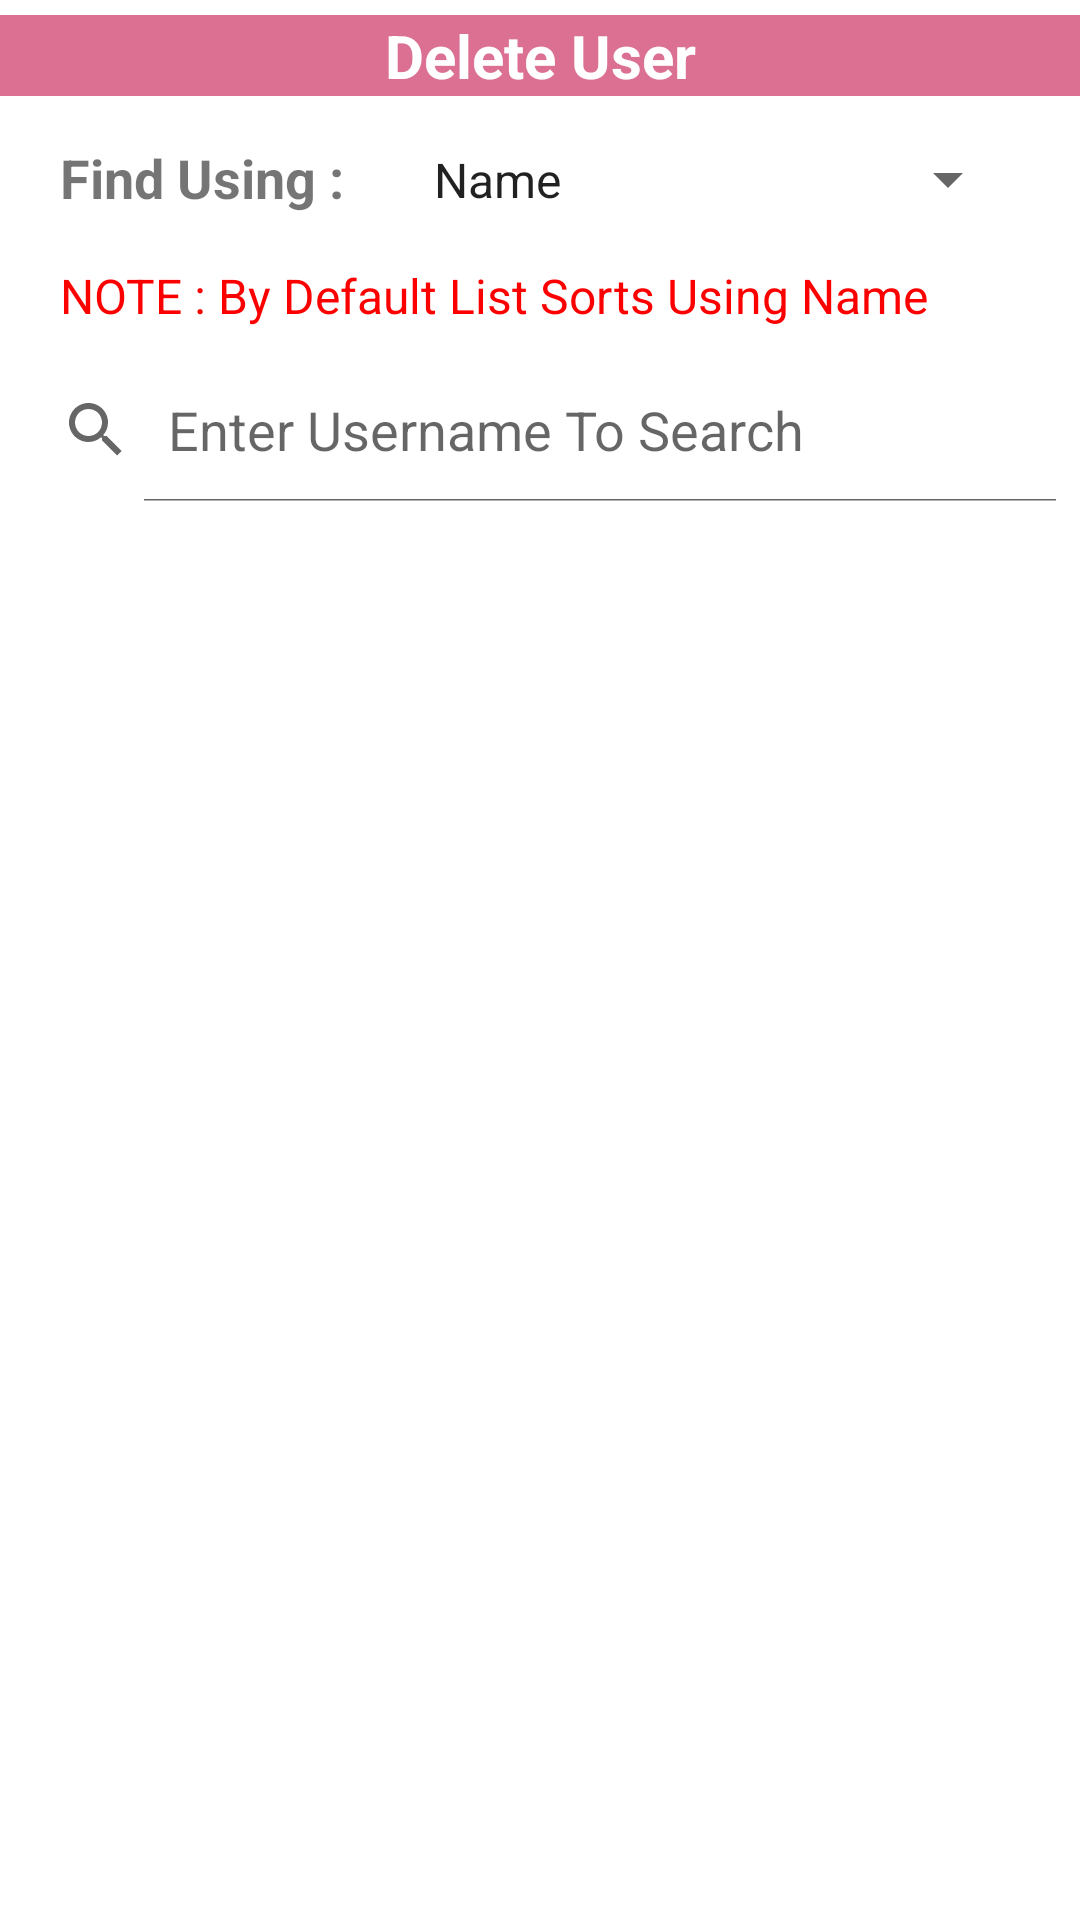

The Android layout XML behind this screen, and the referenced resources:
<!-- AndroidManifest.xml: application theme AppTheme -->
<!-- res/layout/fragment_remove_user.xml -->
<?xml version="1.0" encoding="utf-8"?>
<FrameLayout xmlns:android="http://schemas.android.com/apk/res/android"
    xmlns:tools="http://schemas.android.com/tools"
    android:layout_width="match_parent"
    android:layout_height="match_parent"
    xmlns:app="http://schemas.android.com/apk/res-auto"
    tools:context=".RemoveUser">

  <androidx.constraintlayout.widget.ConstraintLayout
      android:layout_width="match_parent"
      android:layout_height="match_parent">

      <androidx.constraintlayout.widget.Guideline
          android:id="@+id/guideline8"
          android:layout_width="wrap_content"
          android:layout_height="wrap_content"
          android:orientation="horizontal"
          app:layout_constraintGuide_begin="20dp"
          app:layout_constraintGuide_percent="0.05" />

      <androidx.constraintlayout.widget.Guideline
          android:id="@+id/guideline9"
          android:layout_width="wrap_content"
          android:layout_height="wrap_content"
          android:orientation="horizontal"
          app:layout_constraintGuide_begin="20dp"
          app:layout_constraintGuide_percent="0.25" />

      <androidx.constraintlayout.widget.Guideline
          android:id="@+id/guideline10"
          android:layout_width="wrap_content"
          android:layout_height="wrap_content"
          android:orientation="horizontal"
          app:layout_constraintGuide_begin="20dp"
          app:layout_constraintGuide_percent="0.50" />

      <androidx.constraintlayout.widget.Guideline
          android:id="@+id/guideline11"
          android:layout_width="wrap_content"
          android:layout_height="wrap_content"
          android:orientation="horizontal"
          app:layout_constraintGuide_begin="20dp"
          app:layout_constraintGuide_percent="0.75" />

      <androidx.constraintlayout.widget.Guideline
          android:id="@+id/guideline12"
          android:layout_width="wrap_content"
          android:layout_height="wrap_content"
          android:orientation="horizontal"
          app:layout_constraintGuide_begin="20dp"
          app:layout_constraintGuide_percent="0.90" />

      <androidx.constraintlayout.widget.Guideline
          android:id="@+id/guideline13"
          android:layout_width="wrap_content"
          android:layout_height="wrap_content"
          android:orientation="vertical"
          app:layout_constraintGuide_begin="20dp"
          app:layout_constraintGuide_percent="0.05" />

      <androidx.constraintlayout.widget.Guideline
          android:id="@+id/guideline14"
          android:layout_width="wrap_content"
          android:layout_height="wrap_content"
          android:orientation="vertical"
          app:layout_constraintGuide_begin="20dp"
          app:layout_constraintGuide_percent="0.95"/>


      <RelativeLayout
          android:layout_width="match_parent"
          android:layout_height="match_parent"
          app:layout_constraintTop_toTopOf="parent"
          app:layout_constraintEnd_toEndOf="parent">

      <TextView
          android:id="@+id/removeview"
         android:layout_alignParentTop="true"
          android:layout_width="match_parent"
          android:layout_height="wrap_content"
          android:text="Delete User"
          android:gravity="center"
          android:layout_marginTop="5dp"
          android:textSize="20sp"
          android:background="#DB7093"
          android:textStyle="bold"
          android:textColor="@color/white"
          android:textAppearance="@style/Base.TextAppearance.AppCompat.Headline"/>

      <TextView
          android:id="@+id/findusing"
          android:layout_width="wrap_content"
          android:layout_height="wrap_content"
          android:text="Find Using :"
          android:layout_below="@id/removeview"
          android:layout_marginTop="15dp"
          android:layout_marginStart="20dp"
          android:textStyle="bold"
          android:textSize="18sp"/>

      <Spinner
          android:layout_marginStart="15dp"
          android:id="@+id/searchuserby"
          android:layout_width="match_parent"
          android:layout_marginEnd="20dp"
          android:padding="7dp"
          android:layout_height="wrap_content"
          android:layout_below="@id/removeview"
          android:entries="@array/searchuser"
          android:layout_marginTop="10dp"
          android:layout_toRightOf="@id/findusing"/>

      <TextView
          android:layout_width="match_parent"
          android:layout_height="wrap_content"
          android:text="NOTE : By Default List Sorts Using Name"
          android:id="@+id/textsort"
          android:textSize="16sp"
          android:layout_below="@id/searchuserby"
          android:layout_marginStart="20dp"
          android:layout_marginTop="10dp"
          android:textColor="@color/colorAccent"
          android:layout_marginEnd="20dp"/>

      <SearchView
          android:id="@+id/search"
          android:layout_width="match_parent"
          android:layout_height="wrap_content"
          android:layout_below="@id/textsort"
          android:layout_marginTop="10dp"
          android:queryHint="Enter Username To Search"
          android:iconifiedByDefault="false"/>

      <androidx.recyclerview.widget.RecyclerView
          android:layout_width="match_parent"
          android:layout_height="wrap_content"
          android:layout_below="@id/search"
          android:layout_marginTop="10dp"
          android:id="@+id/removerecycler"/>

      </RelativeLayout>

  </androidx.constraintlayout.widget.ConstraintLayout>

</FrameLayout>
<!-- resources referenced by this layout -->
<resources>
  <string-array name="searchuser">
          <item>Name</item>
          <item>Email</item>
          <item>PhoneNo</item>
          <item>UserType</item>
      </string-array>
  <color name="colorAccent">#FC0000</color>
  <color name="white">#FFFFFF</color>
  <style name="AppTheme" parent="Theme.MaterialComponents.Light.NoActionBar">
          
          <item name="colorPrimary">@color/colorPrimary</item>
          <item name="colorPrimaryDark">@color/colorPrimaryDark</item>
          <item name="colorAccent">@color/colorAccent</item>
      </style>
  <color name="colorPrimary">#08273F</color>
  <color name="colorPrimaryDark">#4CAF50</color>
</resources>
